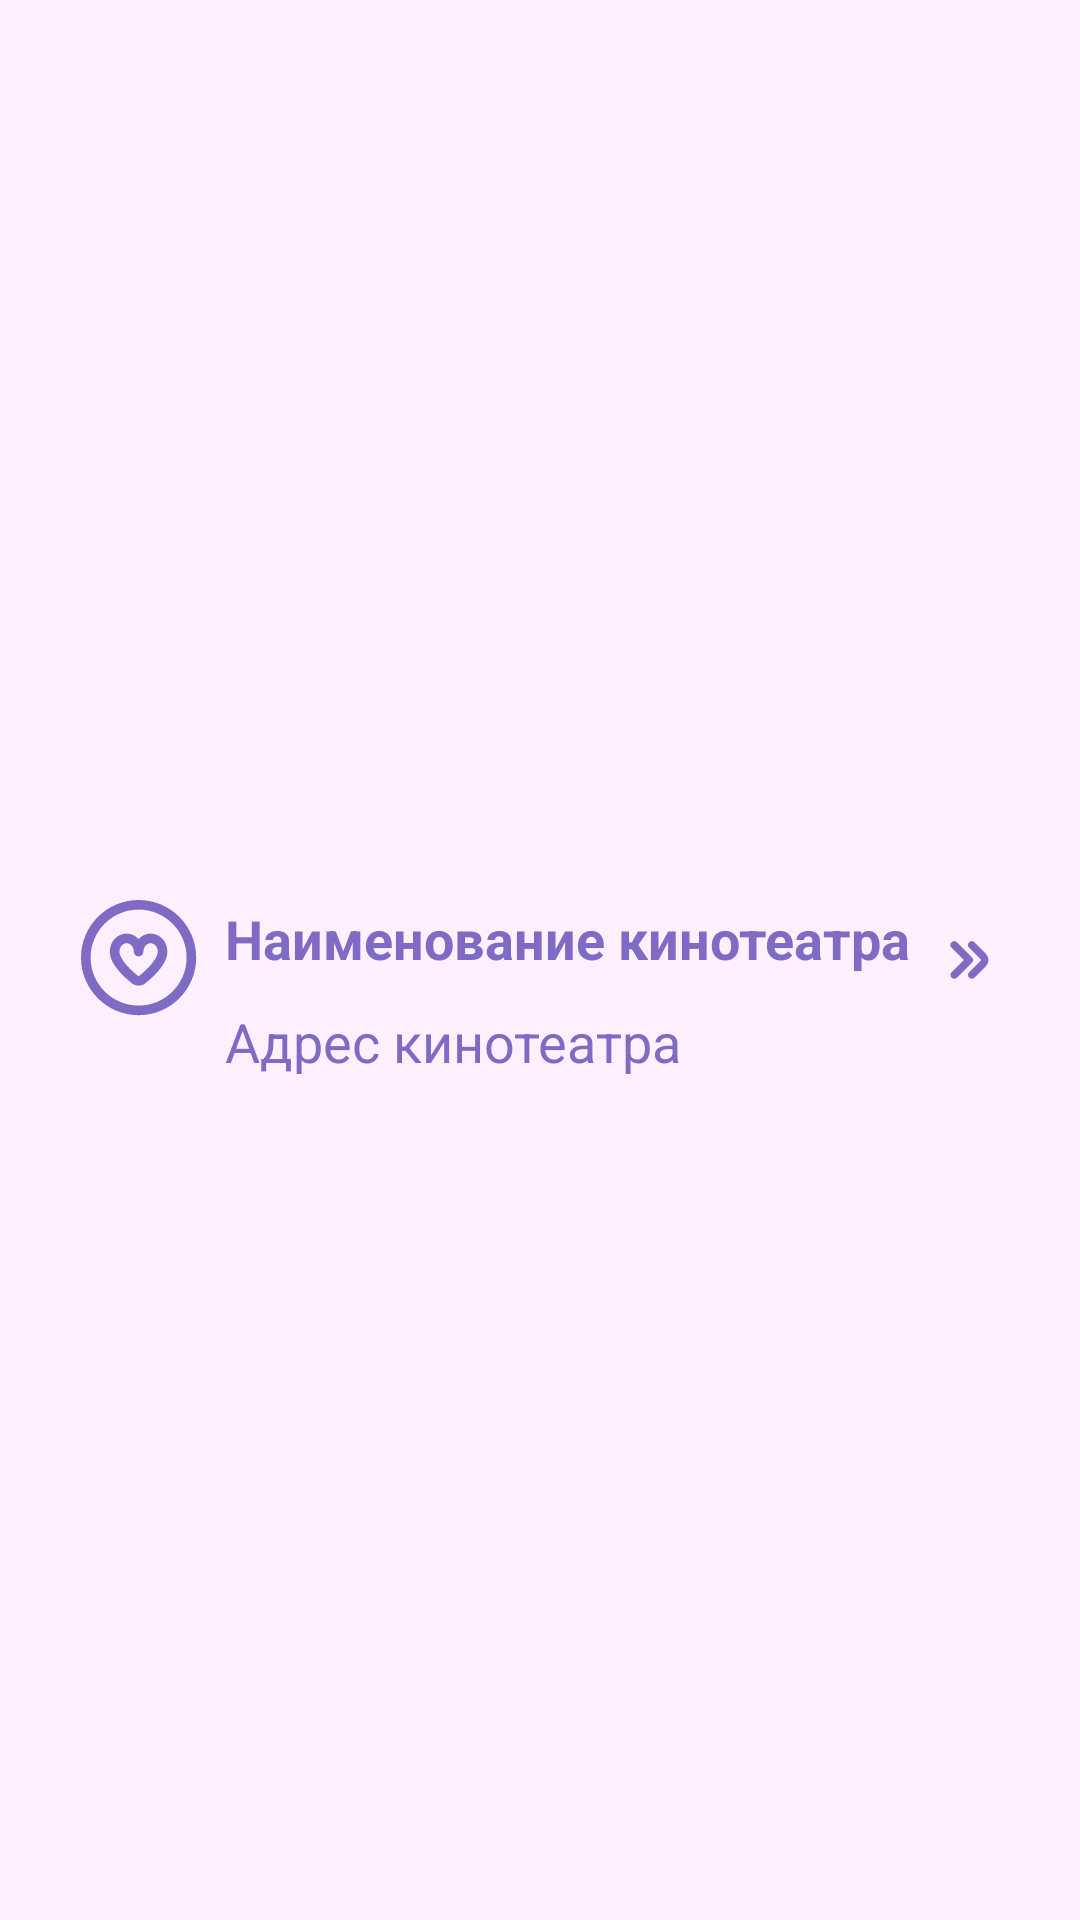

Here is an Android app screen rendered from its layout file. Give the layout XML and the strings, colors and styles it references.
<!-- AndroidManifest.xml: application theme Theme.KINOMANIA -->
<!-- res/layout/cinema_item.xml -->
<?xml version="1.0" encoding="utf-8"?>
<androidx.constraintlayout.widget.ConstraintLayout xmlns:android="http://schemas.android.com/apk/res/android"
    xmlns:tools="http://schemas.android.com/tools"
    xmlns:app="http://schemas.android.com/apk/res-auto"
    android:layout_width="match_parent"
    android:layout_height="wrap_content"
    android:background="@color/backgroundColor">

    <ImageButton
        android:id="@+id/button_favourites"
        android:layout_width="wrap_content"
        android:layout_height="wrap_content"
        android:layout_marginStart="15dp"
        app:layout_constraintBottom_toBottomOf="parent"
        app:layout_constraintStart_toStartOf="parent"
        app:layout_constraintTop_toTopOf="parent"
        app:srcCompat="@drawable/heart_in_cycle"
        android:backgroundTint="@color/backgroundColor"
        tools:ignore="MissingConstraints" />

    <ImageButton
        android:id="@+id/button_go_right"
        android:layout_width="wrap_content"
        android:layout_height="wrap_content"
        android:layout_marginEnd="15dp"
        android:backgroundTint="@color/backgroundColor"
        app:layout_constraintBottom_toBottomOf="parent"
        app:layout_constraintEnd_toEndOf="parent"
        app:layout_constraintTop_toTopOf="parent"
        app:srcCompat="@drawable/go_right"
        tools:ignore="MissingConstraints" />

    <RelativeLayout
        android:layout_width="wrap_content"
        android:layout_height="wrap_content"
        app:layout_constraintBottom_toBottomOf="parent"
        app:layout_constraintLeft_toRightOf="@+id/button_favourites"
        app:layout_constraintRight_toLeftOf="@+id/button_go_right"
        app:layout_constraintTop_toTopOf="parent"
        tools:ignore="MissingConstraints">

        <TextView
            android:id="@+id/name_of_cinema"
            android:layout_width="230dp"
            android:layout_height="wrap_content"
            android:minLines="1"
            android:maxLines="10"
            android:singleLine = "false"
            android:layout_marginTop="20dp"
            android:text="@string/name_of_cinema"
            android:textColor="@color/textColor"
            android:textSize="18dp"
            android:textStyle="bold" />

        <TextView
            android:id="@+id/address_of_cinema"
            android:layout_width="200dp"
            android:layout_height="wrap_content"
            android:layout_below="@+id/name_of_cinema"
            android:layout_alignLeft="@+id/name_of_cinema"
            android:layout_marginTop="10dp"
            android:minLines="1"
            android:maxLines="10"
            android:singleLine = "false"
            android:text="@string/address_of_cinema"
            android:textColor="@color/textColor"
            android:textSize="18dp" />


    </RelativeLayout>


</androidx.constraintlayout.widget.ConstraintLayout>
<!-- resources referenced by this layout -->
<resources>
  <color name="backgroundColor">#FEF0FF</color>
  <color name="textColor">#7E6BC4</color>
  <!-- drawable go_right (drawable) -->
  <vector xmlns:android="http://schemas.android.com/apk/res/android"
      android:width="20dp"
      android:height="20dp"
      android:viewportWidth="24"
      android:viewportHeight="24">
    <path
        android:fillColor="@color/textColor"
        android:pathData="M13.1,19.5a1.5,1.5 0,0 1,-1.061 -2.561l4.586,-4.585a0.5,0.5 0,0 0,0 -0.708L12.043,7.061a1.5,1.5 0,0 1,2.121 -2.122L18.75,9.525a3.505,3.505 0,0 1,0 4.95l-4.586,4.586A1.5,1.5 0,0 1,13.1 19.5Z"/>
    <path
        android:fillColor="@color/textColor"
        android:pathData="M6.1,19.5a1.5,1.5 0,0 1,-1.061 -2.561L9.982,12 5.043,7.061A1.5,1.5 0,0 1,7.164 4.939l6,6a1.5,1.5 0,0 1,0 2.122l-6,6A1.5,1.5 0,0 1,6.1 19.5Z"/>
  </vector>
  <!-- drawable heart_in_cycle (drawable) -->
  <vector android:height="40dp" android:viewportHeight="25"
      android:viewportWidth="25" android:width="40dp" xmlns:android="http://schemas.android.com/apk/res/android">
      <path android:fillColor="@color/textColor" android:pathData="M12,24C5.38,24 0,18.62 0,12S5.38,0 12,0s12,5.38 12,12 -5.38,12 -12,12ZM12,2C6.49,2 2,6.49 2,12s4.49,10 10,10 10,-4.49 10,-10S17.51,2 12,2ZM12,17.84c-0.5,0 -0.99,-0.16 -1.4,-0.49 -2.1,-1.69 -4.6,-4.2 -4.6,-6.6 0,-2.07 1.57,-3.75 3.5,-3.75 0.98,0 1.86,0.43 2.5,1.13 0.64,-0.7 1.52,-1.13 2.5,-1.13 1.93,0 3.5,1.68 3.5,3.75 0,2.41 -2.5,4.92 -4.6,6.6 -0.41,0.33 -0.9,0.49 -1.4,0.49ZM9.5,9c-0.83,0 -1.5,0.79 -1.5,1.75 0,1.2 1.48,3.14 3.85,5.04 0.09,0.07 0.21,0.07 0.3,0 2.37,-1.91 3.85,-3.84 3.85,-5.04 0,-0.96 -0.67,-1.75 -1.5,-1.75s-1.5,0.79 -1.5,1.75c0,0.55 -0.45,1 -1,1s-1,-0.45 -1,-1c0,-0.96 -0.67,-1.75 -1.5,-1.75Z"/>
  </vector>
  <string name="address_of_cinema">Адрес кинотеатра</string>
  <string name="name_of_cinema">Наименование кинотеатра</string>
  <style name="Theme.KINOMANIA" parent="Theme.AppCompat.Light.DarkActionBar">
          
          <item name="colorPrimary">@color/purple_500</item>
          <item name="colorPrimaryDark">@color/purple_700</item>
          <item name="colorAccent">@color/teal_200</item>
          
      </style>
  <color name="purple_500">#FF6200EE</color>
  <color name="purple_700">#FF3700B3</color>
  <color name="teal_200">#FF03DAC5</color>
</resources>
